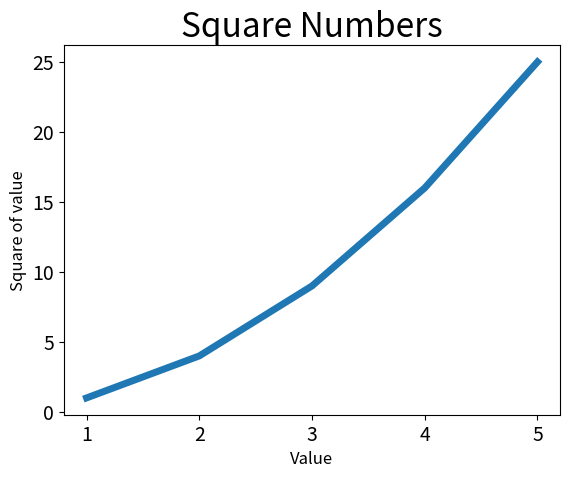

Generate this figure with matplotlib:

import matplotlib.pyplot as plt


squares = [1, 4, 9, 16, 25]
inputs = [1, 2, 3, 4, 5]

plt.plot(inputs, squares, linewidth=5)

plt.title('Square Numbers', fontsize=24)
plt.xlabel('Value', fontsize=12)
plt.ylabel('Square of value', fontsize=12)

plt.tick_params(axis='both', labelsize=14)

plt.show()